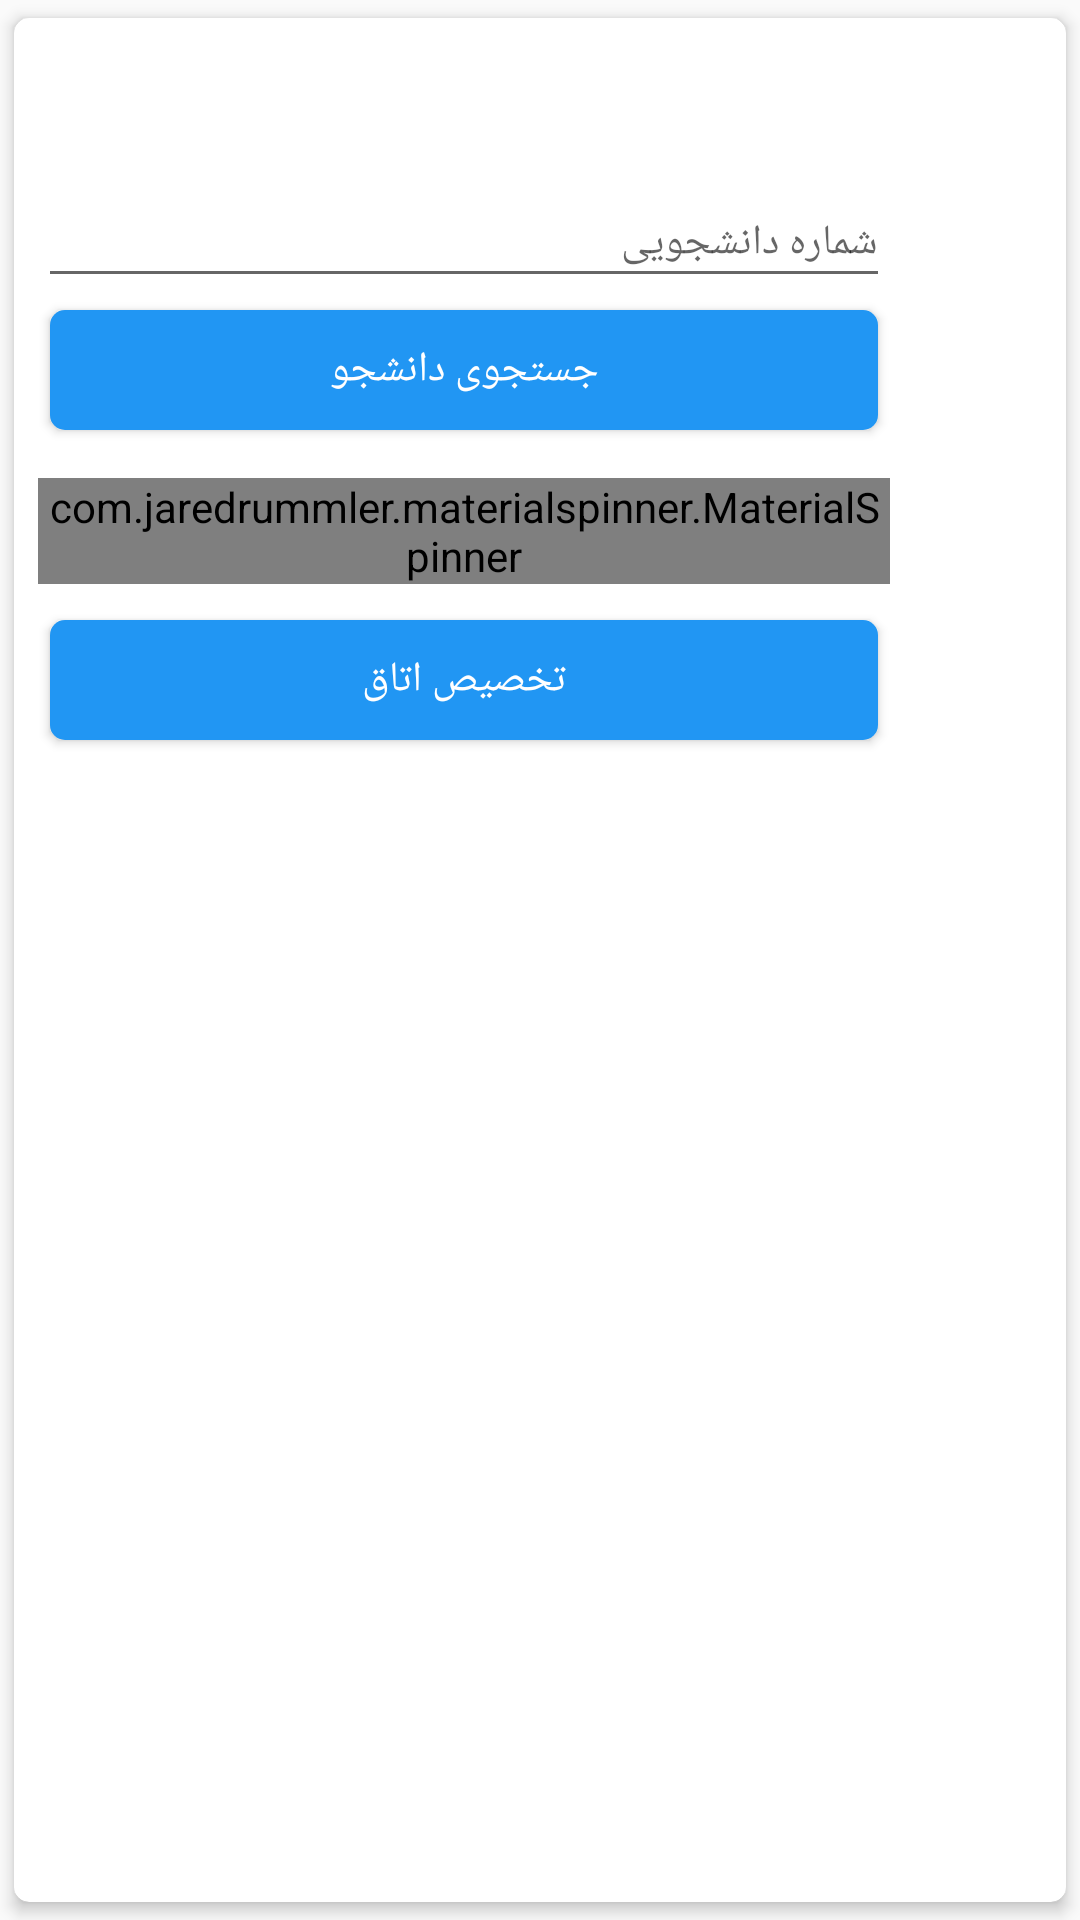

Produce the Android XML layout that renders to this screen, including the resource entries it uses.
<!-- AndroidManifest.xml: application theme AppTheme -->
<!-- res/layout/dialog_register_to_room.xml -->
<?xml version="1.0" encoding="utf-8"?>
<androidx.cardview.widget.CardView xmlns:android="http://schemas.android.com/apk/res/android"
    xmlns:app="http://schemas.android.com/apk/res-auto"
    android:layout_width="wrap_content"
    android:layout_height="wrap_content"
    app:cardBackgroundColor="@android:color/white"
    app:cardCornerRadius="@dimen/spacing_medium"
    app:cardElevation="3dp"
    app:cardUseCompatPadding="true">

    <LinearLayout
        android:layout_width="300dp"
        android:layout_height="wrap_content"
        android:orientation="vertical">

        <LinearLayout
            android:layout_width="match_parent"
            android:layout_height="?attr/actionBarSize"
            android:orientation="horizontal">

            <View
                android:layout_width="0dp"
                android:layout_height="0dp"
                android:layout_weight="1" />

            <ImageButton
                android:id="@+id/btnRTRClose"
                android:layout_width="?attr/actionBarSize"
                android:layout_height="?attr/actionBarSize"
                android:background="?attr/selectableItemBackgroundBorderless"
                android:tint="@color/grey_20"
                app:srcCompat="@drawable/ic_close" />

        </LinearLayout>

        <com.google.android.material.textfield.TextInputLayout
            android:id="@+id/tilRTRSearch"
            android:layout_width="match_parent"
            android:layout_height="wrap_content"
            android:layout_marginTop="-10dp"
            android:layout_marginRight="8dp"
            android:layout_marginLeft="8dp"
            app:hintAnimationEnabled="true"
            app:hintEnabled="true"
            android:hint="@string/hint_payment_search">

            <EditText
                android:id="@+id/etRTRSearch"
                android:layout_width="match_parent"
                android:layout_height="wrap_content"
                android:gravity="right"
                android:inputType="text"
                android:maxLength="50"
                android:maxLines="1"
                android:singleLine="true"
                android:textSize="14sp" />

        </com.google.android.material.textfield.TextInputLayout>

        <Button
            android:id="@+id/btnRTRSearch"
            android:layout_width="match_parent"
            android:layout_height="wrap_content"
            android:layout_marginRight="8dp"
            android:layout_marginLeft="8dp"
            android:layout_marginBottom="4dp"
            android:background="@drawable/btn_purple_a400"
            android:text="@string/btn_payment_search"
            android:textColor="@android:color/white"/>

        <LinearLayout
            android:id="@+id/llRTR"
            android:layout_width="match_parent"
            android:layout_height="wrap_content"
            android:layout_margin="8dp"
            android:visibility="gone"
            android:orientation="horizontal">
            <ImageButton
                android:id="@+id/btnRTRDeleteS"
                android:layout_width="40dp"
                android:layout_height="40dp"
                android:scaleType="fitCenter"
                app:srcCompat="@drawable/ic_close">

            </ImageButton>
            <TextView
                android:id="@+id/tvRTRSName"
                android:layout_width="match_parent"
                android:layout_height="match_parent"
                android:textSize="14sp"
                android:textAlignment="center"
                android:gravity="center_vertical"
                android:text="یاسین فولادی"/>
        </LinearLayout>

        <com.jaredrummler.materialspinner.MaterialSpinner
            android:id="@+id/spinnerRTR"
            android:layout_width="match_parent"
            android:layout_height="wrap_content"
            android:layout_margin="8dp"
            app:ms_background_color="@color/grey_50"/>

        <Button
            android:id="@+id/btnRTR"
            android:layout_width="match_parent"
            android:layout_height="wrap_content"
            android:layout_marginRight="8dp"
            android:layout_marginLeft="8dp"
            android:layout_marginBottom="4dp"
            android:background="@drawable/btn_purple_a400"
            android:text="@string/btn_add_to_room"
            android:textColor="@android:color/white"/>


    </LinearLayout>

</androidx.cardview.widget.CardView>
<!-- resources referenced by this layout -->
<resources>
  <color name="grey_20">#cccccc</color>
  <color name="grey_50">#FAFAFA</color>
  <dimen name="spacing_medium">5dp</dimen>
  <!-- drawable btn_purple_a400: vector/xml drawable (drawable, 2458 chars, omitted) -->
  <string name="btn_add_to_room">تخصیص اتاق</string>
  <string name="btn_payment_search">جستجوی دانشجو</string>
  <string name="hint_payment_search">شماره دانشجویی</string>
  <style name="AppTheme" parent="Theme.AppCompat.Light.DarkActionBar">
          
          <item name="android:typeface">sans</item>
          <item name="colorPrimary">@color/colorPrimary</item>
          <item name="colorPrimaryDark">@color/colorPrimaryDark</item>
          <item name="colorAccent">@color/colorAccent</item>
      </style>
  <color name="colorPrimary">#2196F3</color>
  <color name="colorPrimaryDark">#1976D2</color>
  <color name="colorAccent">#FF4081</color>
</resources>
